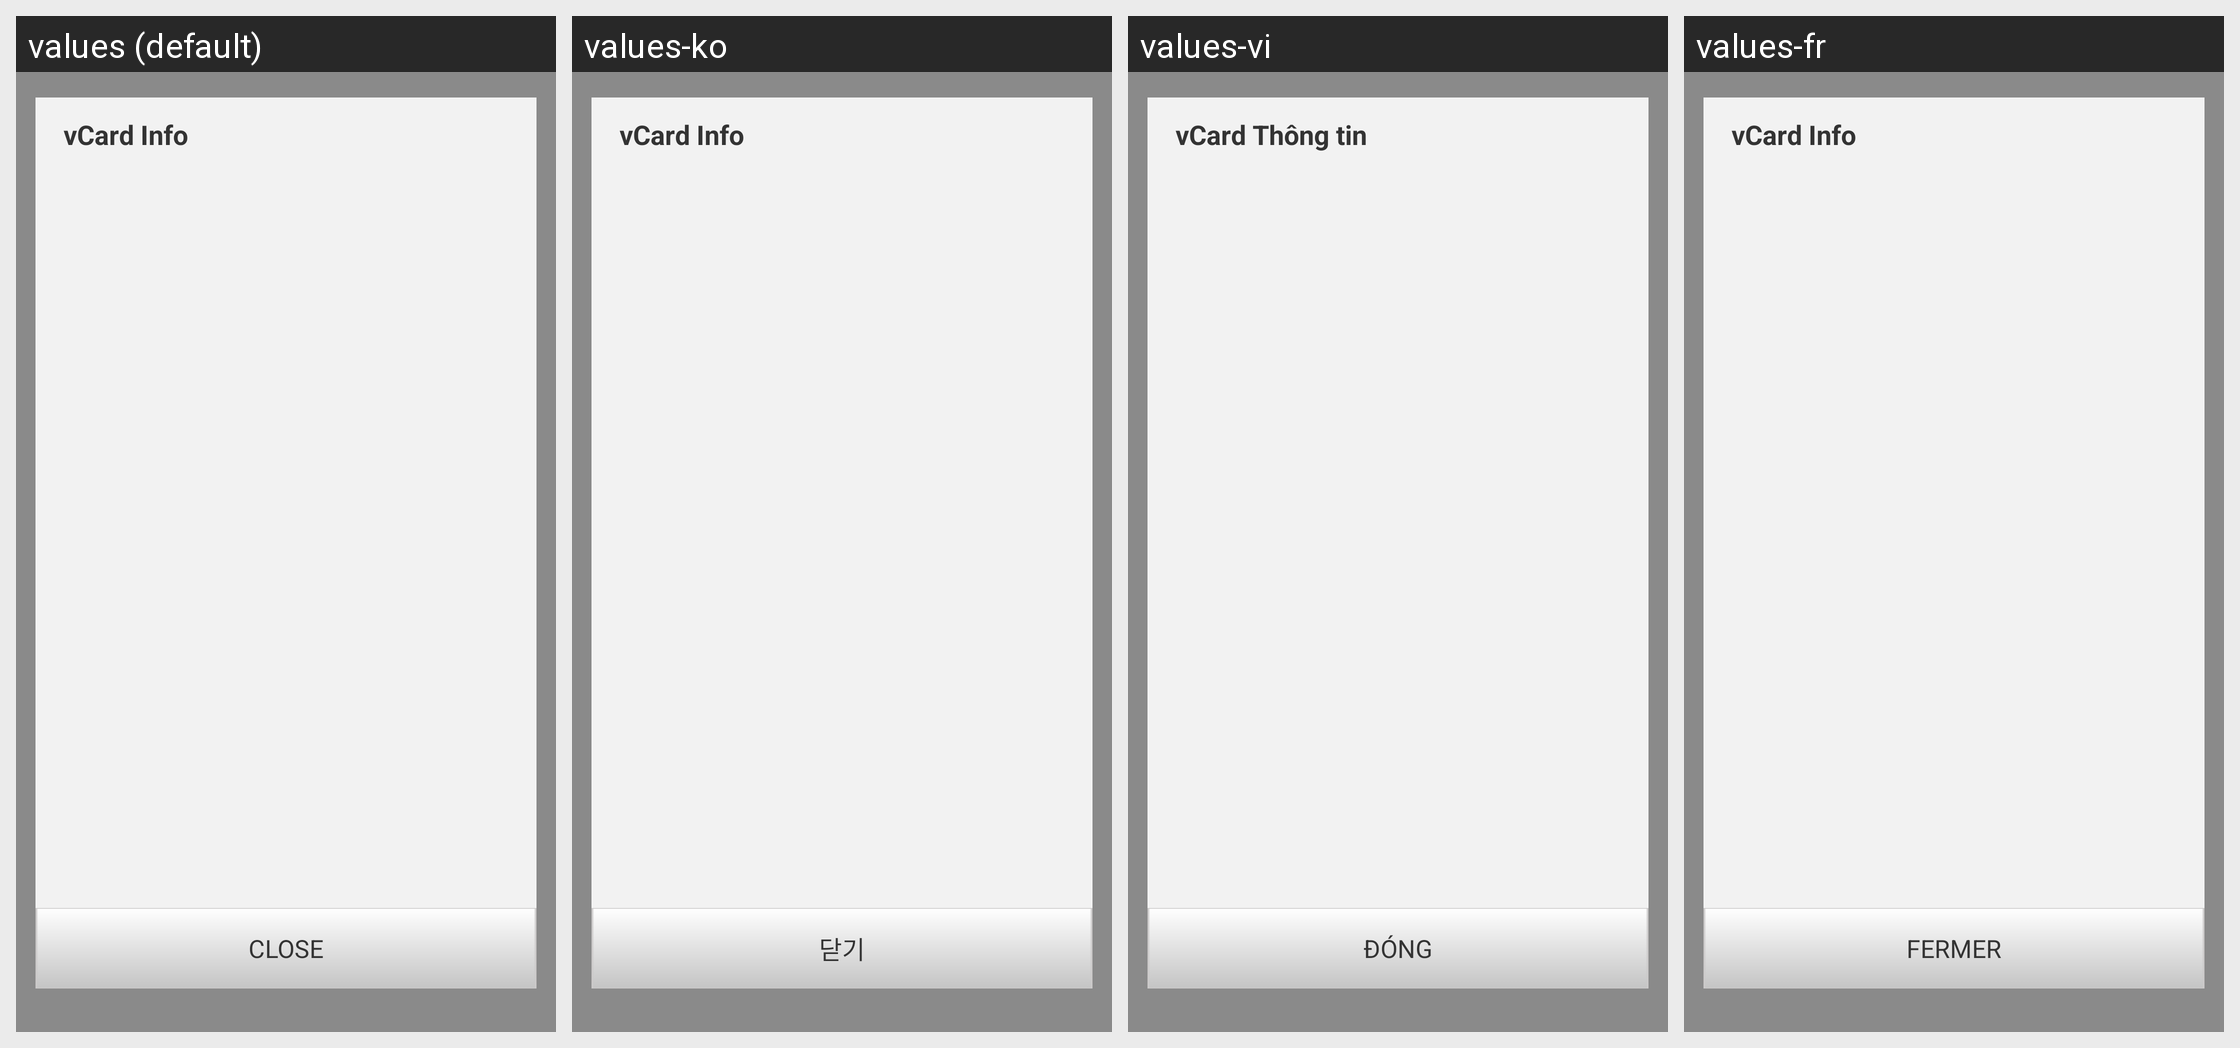

The same Android screen rendered under several of its app's locales, left to right. List the strings drawn on it with the default value and each locale's translation.
Android screen res/layout/vcard_details.xml rendered under 4 locales, left to right: values (default), values-ko, values-vi, values-fr. Device: Nexus 5 (rendered at 1080×1920; each locale shown at half size, 540×960, under a caption strip naming it); theme Theme.MaterialComponents.DayNight.NoActionBar.
Other locales in the repository, not shown: values-cs, values-da, values-de, values-el, values-es, values-es-rUS, values-it, values-ja, values-nb, values-nl, values-pl, values-pt, values-pt-rPT, values-ru, values-sv, values-tr, values-zh, values-zh-rCN, values-zh-rTW.
Strings drawn on this screen, with the default value and each locale's value (text and hints the layout hard-codes, and strings that could not be matched under every locale, appear in the picture but are not listed):

vcard_info
  values: vCard Info
  values-ko: vCard Info  [not translated; the default value is used]
  values-vi: vCard Thông tin
  values-fr: vCard Info

close
  values: Close
  values-ko: 닫기
  values-vi: Đóng
  values-fr: Fermer
